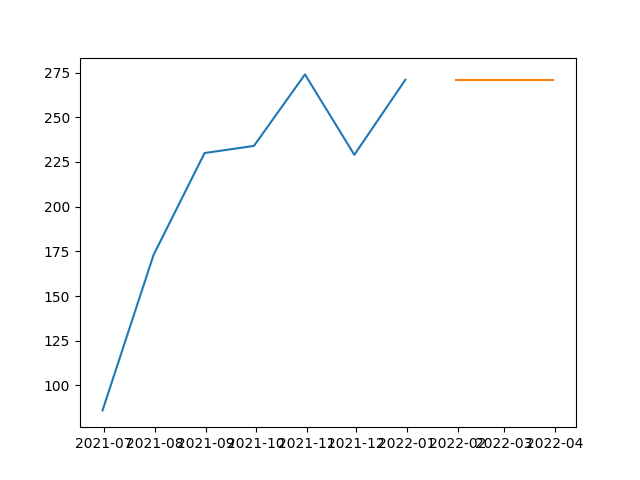

The table this chart was drawn from, first rows:
, prediction
2022-01-31, 271
2022-02-28, 271
2022-03-31, 271
